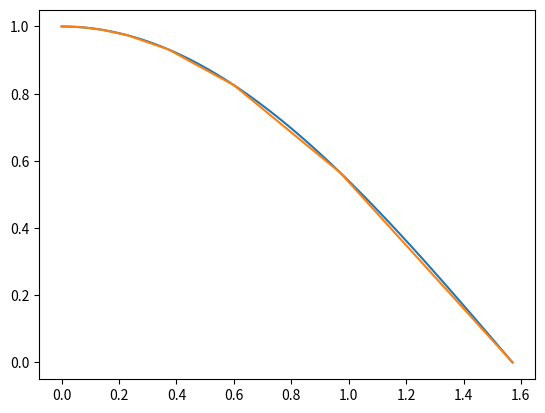

Generate this figure with matplotlib:
import numpy as np
import matplotlib
import matplotlib.pyplot as plt

matplotlib.use("svg")

angle = np.pi/2
phi = (1+np.sqrt(5))/2

x_cos = np.linspace(0, np.pi/2,100)
y_cos = np.cos(x_cos)
plt.plot(x_cos, y_cos,label='cos(x)')

x_interp = ([angle]+[angle:=angle/phi for _ in range(7)]+[0])[::-1]
y_interp = [np.cos(angle) for angle in x_interp]
plt.plot(x_interp, y_interp, label='interp')
plt.savefig("out")

cos_lerp_table=[]

for i in range(1, len(x_interp)):
  a = (y_interp[i]-y_interp[i-1])/(x_interp[i]-x_interp[i-1])
  b = y_interp[i] -a * x_interp[i]

  cos_lerp_table.append((a*(np.pi/180), b))

for (a, b) in cos_lerp_table:
  print(f"{a}, {b}")

def cos_approx(angle_deg):
  tgt_angle = (angle_deg * np.pi) / 180
  for i, angle in enumerate(x_interp[1:]):
    if tgt_angle < angle:
      a = (y_interp[i]-y_interp[i-1])/(x_interp[i]-x_interp[i-1])
      b = y_interp[i] -a * x_interp[i]

      a0, b0 = cos_lerp_table[i]

      return a0*angle_deg + b0, a * angle_deg*np.pi/180 +b

for angle in range(0,90):
  res1, res0 = cos_approx(angle)
  print(f"cos {np.cos(angle *(np.pi/180))}, approx0 {res0}, approx1 {res1}")
